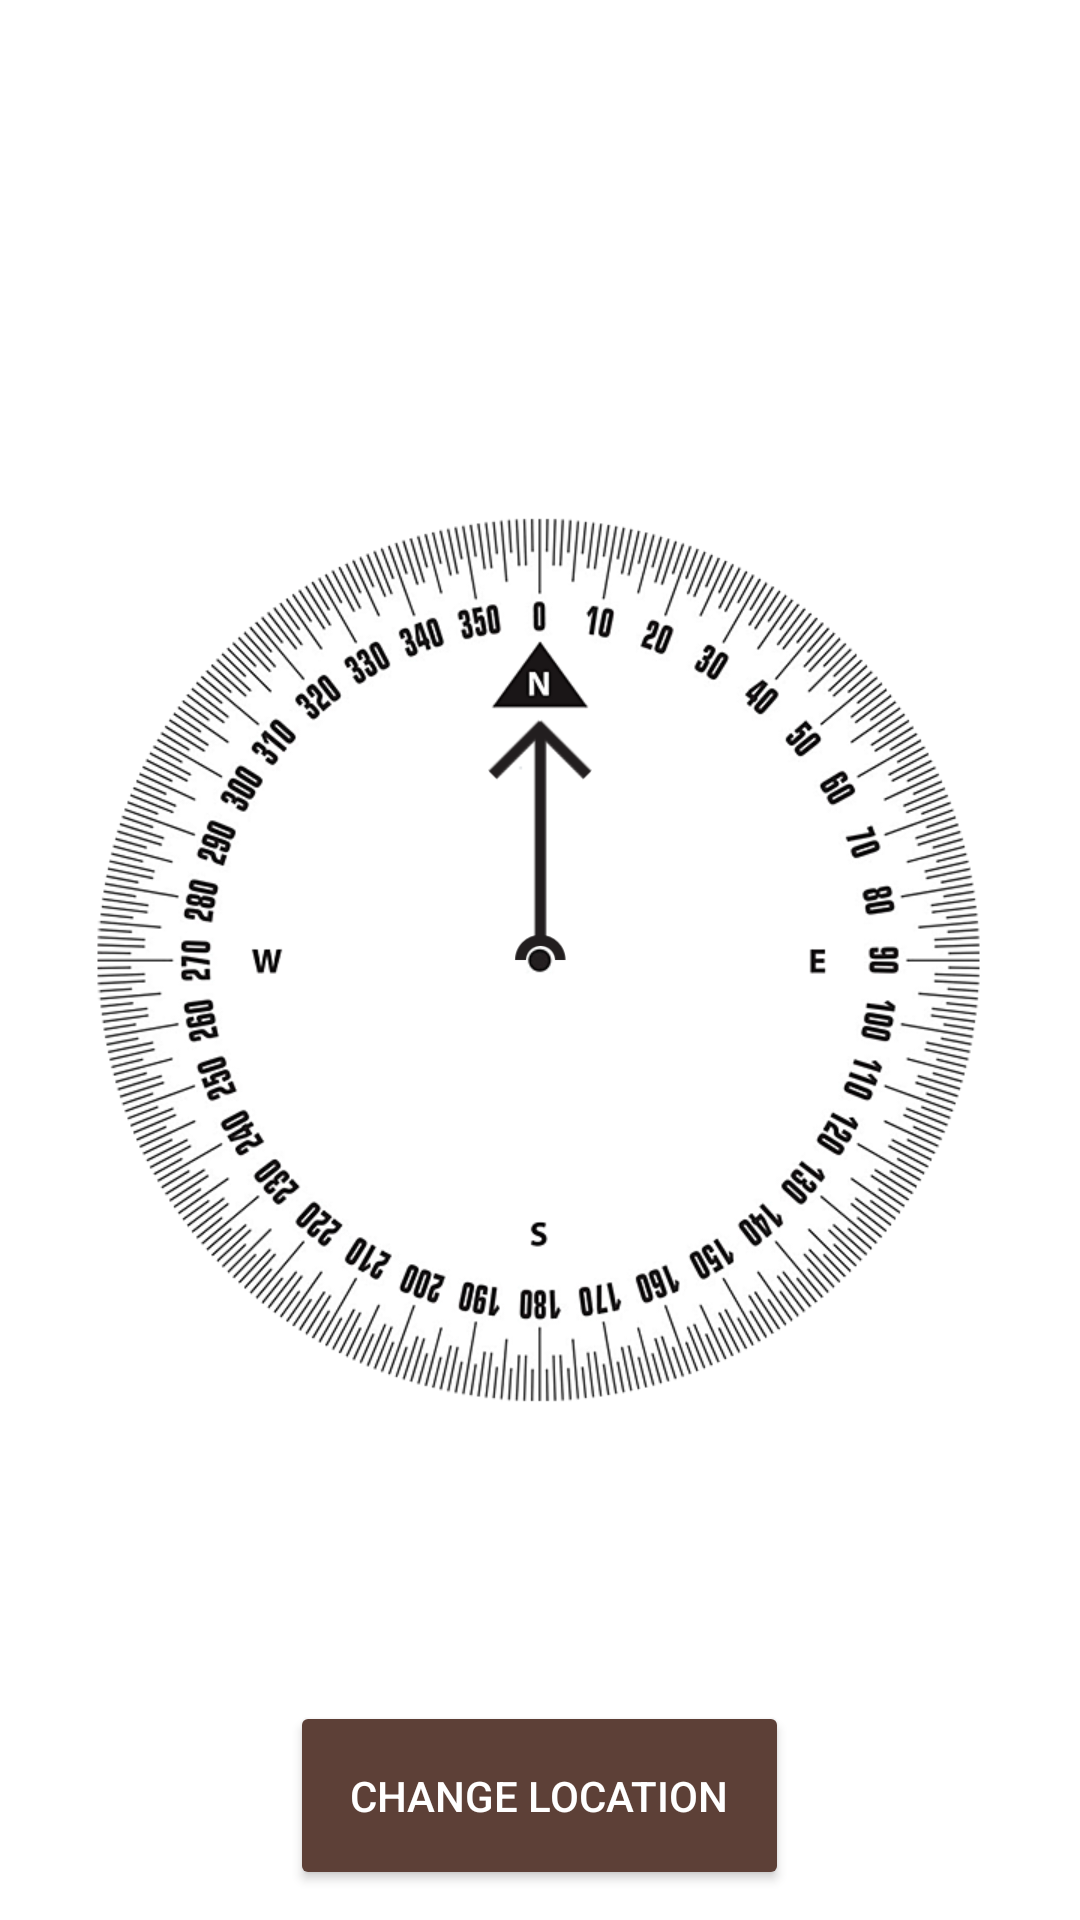

Write the Android layout XML for this screen, with the resource values it uses.
<!-- AndroidManifest.xml: application theme AppTheme -->
<!-- res/layout/activity_main.xml -->
<?xml version="1.0" encoding="utf-8"?>
<RelativeLayout
    xmlns:android="http://schemas.android.com/apk/res/android"
    xmlns:tools="http://schemas.android.com/tools"
    android:layout_width="match_parent"
    android:layout_height="match_parent"
    android:background="@color/white"
    tools:context=".MainActivity"
    >

  <TextView
      android:id="@+id/main_activity_navigate_text"
      android:layout_width="wrap_content"
      android:layout_height="wrap_content"
      android:layout_centerHorizontal="true"
      android:layout_marginTop="@dimen/margin_normal"
      android:gravity="center"
      android:textSize="16sp"
      tools:text="Navigating to:\n0.00\n0.00"
      />

  <FrameLayout
      android:layout_width="wrap_content"
      android:layout_height="wrap_content"
      android:layout_centerInParent="true"
      android:layout_margin="30dp"
      >

    <ImageView
        android:id="@+id/main_activity_compass_plate_image"
        android:layout_width="wrap_content"
        android:layout_height="wrap_content"
        android:adjustViewBounds="true"
        android:src="@drawable/compass_board"
        />

    <ImageView
        android:id="@+id/main_activity_arrow_image"
        android:layout_width="wrap_content"
        android:layout_height="wrap_content"
        android:adjustViewBounds="true"
        android:src="@drawable/arrow"
        />

  </FrameLayout>

  <android.support.v7.widget.AppCompatButton
      android:id="@+id/main_activity_button"
      android:layout_width="wrap_content"
      android:layout_height="wrap_content"
      android:layout_centerHorizontal="true"
      android:layout_alignParentBottom="true"
      android:padding="@dimen/margin_normal"
      android:layout_marginBottom="@dimen/margin_normal"
      android:background="@drawable/button_background"
      android:text="@string/change_location"
      android:textColor="@color/white"
      />

  <TextView
      android:id="@+id/main_activity_distance_text"
      android:layout_width="wrap_content"
      android:layout_height="wrap_content"
      android:layout_above="@+id/main_activity_button"
      android:layout_centerHorizontal="true"
      android:layout_marginBottom="2dp"
      android:gravity="center"
      android:textSize="16sp"
      tools:text="Distance: 19.73"
      />

</RelativeLayout>
<!-- resources referenced by this layout -->
<resources>
  <color name="white">#FFFFFF</color>
  <dimen name="margin_normal">16dp</dimen>
  <!-- drawable arrow: png bitmap (drawable, 9576 bytes) -->
  <!-- drawable button_background (drawable) -->
  <?xml version="1.0" encoding="utf-8"?>
  <shape xmlns:android="http://schemas.android.com/apk/res/android">
  
    <solid android:color="@color/colorPrimary"/>
    <corners android:radius="2dp"/>
  
  </shape>
  <!-- drawable compass_board: png bitmap (drawable, 193810 bytes) -->
  <string name="change_location">Change Location</string>
  <style name="AppTheme" parent="Theme.AppCompat.Light.DarkActionBar">
      <item name="colorPrimary">@color/colorPrimary</item>
      <item name="colorPrimaryDark">@color/colorPrimaryDark</item>
      <item name="colorAccent">@color/colorAccent</item>
    </style>
  <color name="colorPrimary">#5D4037</color>
  <color name="colorPrimaryDark">#412d27</color>
  <color name="colorAccent">#FF5722</color>
</resources>
